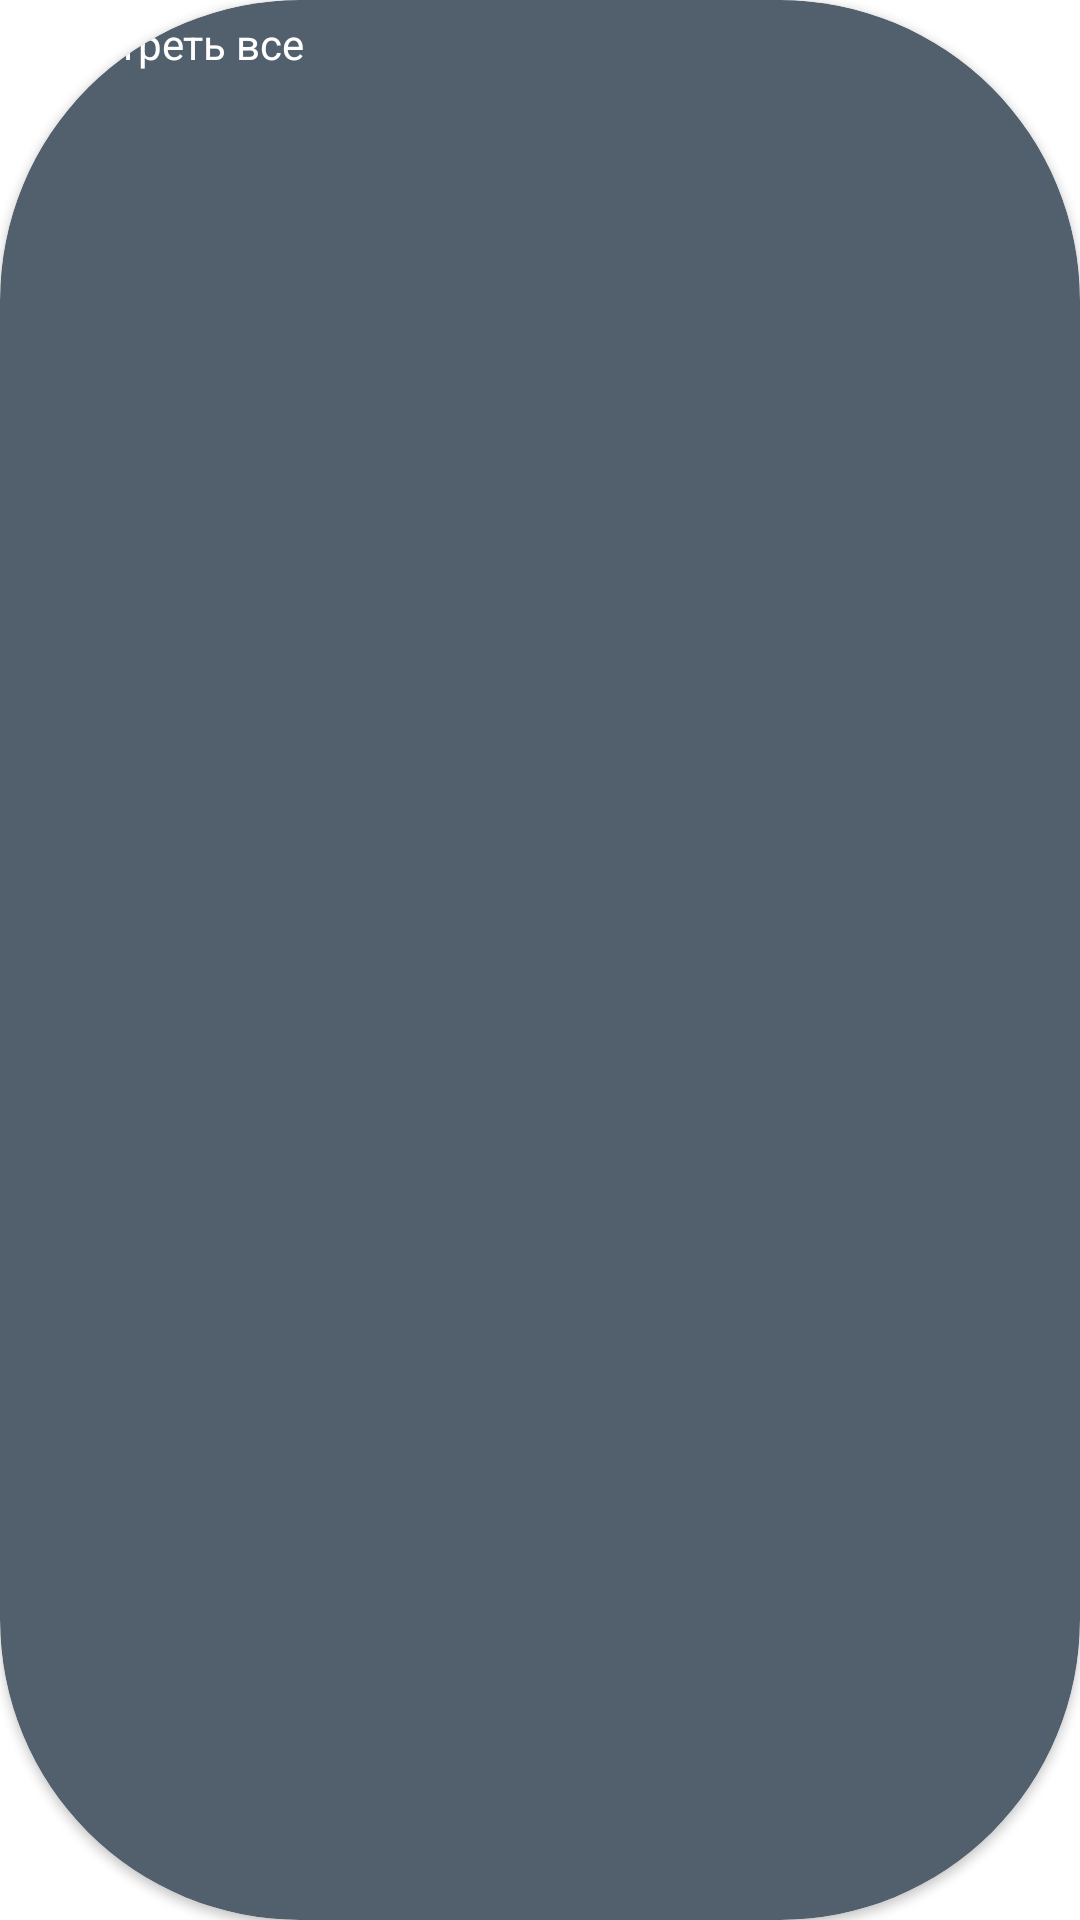

Here is an Android app screen rendered from its layout file. Give the layout XML and the strings, colors and styles it references.
<!-- AndroidManifest.xml: application theme Theme.OnlineShopApp -->
<!-- res/layout/filter_card.xml -->
<?xml version="1.0" encoding="utf-8"?>
<androidx.cardview.widget.CardView xmlns:android="http://schemas.android.com/apk/res/android"
    xmlns:app="http://schemas.android.com/apk/res-auto"
    xmlns:tools="http://schemas.android.com/tools"
    android:id="@+id/filterCardView"
    android:layout_width="wrap_content"
    android:layout_height="wrap_content"
    android:layout_margin="4dp"
    app:cardBackgroundColor="#52606D"
    app:cardCornerRadius="100dp">

    <androidx.constraintlayout.widget.ConstraintLayout
        android:layout_width="match_parent"
        android:layout_height="match_parent">

        <TextView
            android:id="@+id/tvFilter"
            android:layout_width="wrap_content"
            android:layout_height="wrap_content"

            android:paddingLeft="12dp"
            android:paddingTop="5dp"
            android:paddingRight="6dp"
            android:paddingBottom="5dp"
            android:text="Cмотреть все"
            android:textColor="#FFFFFF"
            app:layout_constraintStart_toStartOf="parent"
            app:layout_constraintTop_toTopOf="parent" />

        <ImageView
            android:id="@+id/imageView4"
            android:layout_width="wrap_content"
            android:layout_height="wrap_content"
            android:paddingRight="12dp"
            app:layout_constraintBottom_toBottomOf="parent"
            app:layout_constraintEnd_toEndOf="parent"
            app:layout_constraintStart_toEndOf="@+id/tvFilter"
            app:layout_constraintTop_toTopOf="parent"
            app:srcCompat="@drawable/ic_cross" />
    </androidx.constraintlayout.widget.ConstraintLayout>

</androidx.cardview.widget.CardView>
<!-- resources referenced by this layout -->
<resources>
  <style name="Theme.OnlineShopApp" parent="Theme.MaterialComponents.DayNight.NoActionBar">
          
          <item name="colorPrimary">@color/light_pink</item>
          <item name="colorPrimaryVariant">@color/pink</item>
          <item name="colorOnPrimary">@color/white</item>
          
          <item name="colorSecondary">@color/teal_200</item>
          <item name="colorSecondaryVariant">@color/teal_700</item>
          <item name="colorOnSecondary">@color/black</item>
          
          <item name="android:statusBarColor">@color/white</item>
          
          <item name="android:windowLightStatusBar">true</item>
      </style>
  <color name="light_pink">#FF8AC9</color>
  <color name="pink">#D62F89</color>
  <color name="white">#FFFFFFFF</color>
  <color name="teal_200">#FF03DAC5</color>
  <color name="teal_700">#FF018786</color>
  <color name="black">#FF000000</color>
</resources>
